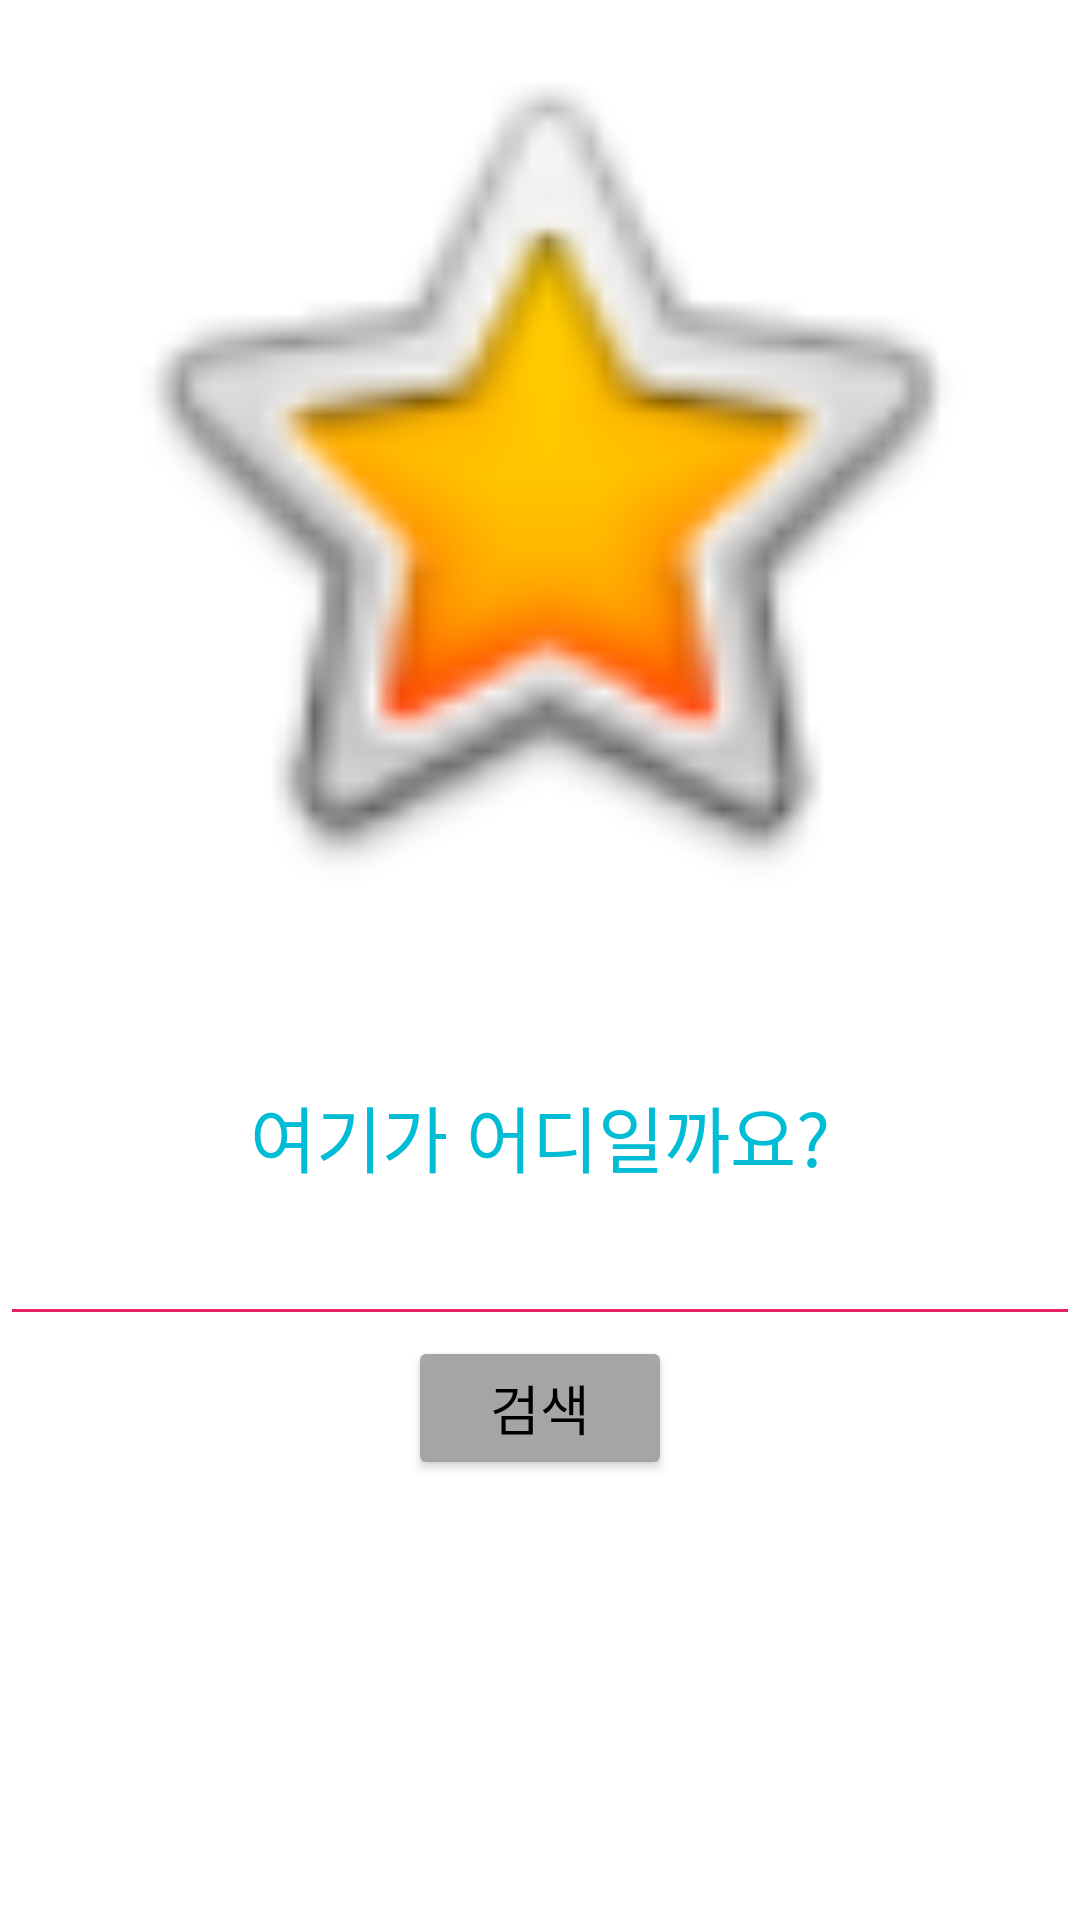

Here is an Android app screen rendered from its layout file. Give the layout XML and the strings, colors and styles it references.
<!-- AndroidManifest.xml: application theme Theme.Test05 -->
<!-- res/layout/activity_main4.xml -->
<?xml version="1.0" encoding="utf-8"?>

<LinearLayout xmlns:android="http://schemas.android.com/apk/res/android"
    xmlns:app="http://schemas.android.com/apk/res-auto"
    xmlns:tools="http://schemas.android.com/tools"
    android:layout_width="match_parent"
    android:layout_height="match_parent"
    android:orientation="vertical"
    tools:context=".MainActivity3" >

    <ImageView
        android:id="@+id/imageView4"
        android:layout_width="match_parent"
        android:layout_height="311dp"
        app:srcCompat="@android:drawable/btn_star_big_on" />

    <TextView
        android:id="@+id/textView3"
        android:layout_width="match_parent"
        android:layout_height="wrap_content"
        android:layout_marginTop="50dp"
        android:gravity="center"
        android:text="여기가 어디일까요?"
        android:textColor="#00BCD4"
        android:textSize="24sp" />

    <EditText
        android:id="@+id/et04"
        android:layout_width="match_parent"
        android:layout_height="wrap_content"
        android:backgroundTint="#E91E63"
        android:ems="10"
        android:inputType="textPersonName"
        android:textSize="24sp" />

    <Button
        android:id="@+id/b04"
        android:layout_width="wrap_content"
        android:layout_height="wrap_content"
        android:layout_gravity="center"
        android:backgroundTint="#A6A5A5"
        android:text="검색"
        android:textColor="#000000"
        android:textSize="18sp" />
</LinearLayout>
<!-- resources referenced by this layout -->
<resources>
  <style name="Theme.Test05" parent="Theme.MaterialComponents.DayNight.DarkActionBar">
          
          <item name="colorPrimary">@color/purple_500</item>
          <item name="colorPrimaryVariant">@color/purple_700</item>
          <item name="colorOnPrimary">@color/white</item>
          
          <item name="colorSecondary">@color/teal_200</item>
          <item name="colorSecondaryVariant">@color/teal_700</item>
          <item name="colorOnSecondary">@color/black</item>
          
          <item name="android:statusBarColor" tools:targetApi="l">?attr/colorPrimaryVariant</item>
          
      </style>
  <color name="purple_500">#FF6200EE</color>
  <color name="purple_700">#FF3700B3</color>
  <color name="white">#FFFFFFFF</color>
  <color name="teal_200">#FF03DAC5</color>
  <color name="teal_700">#FF018786</color>
  <color name="black">#FF000000</color>
</resources>
